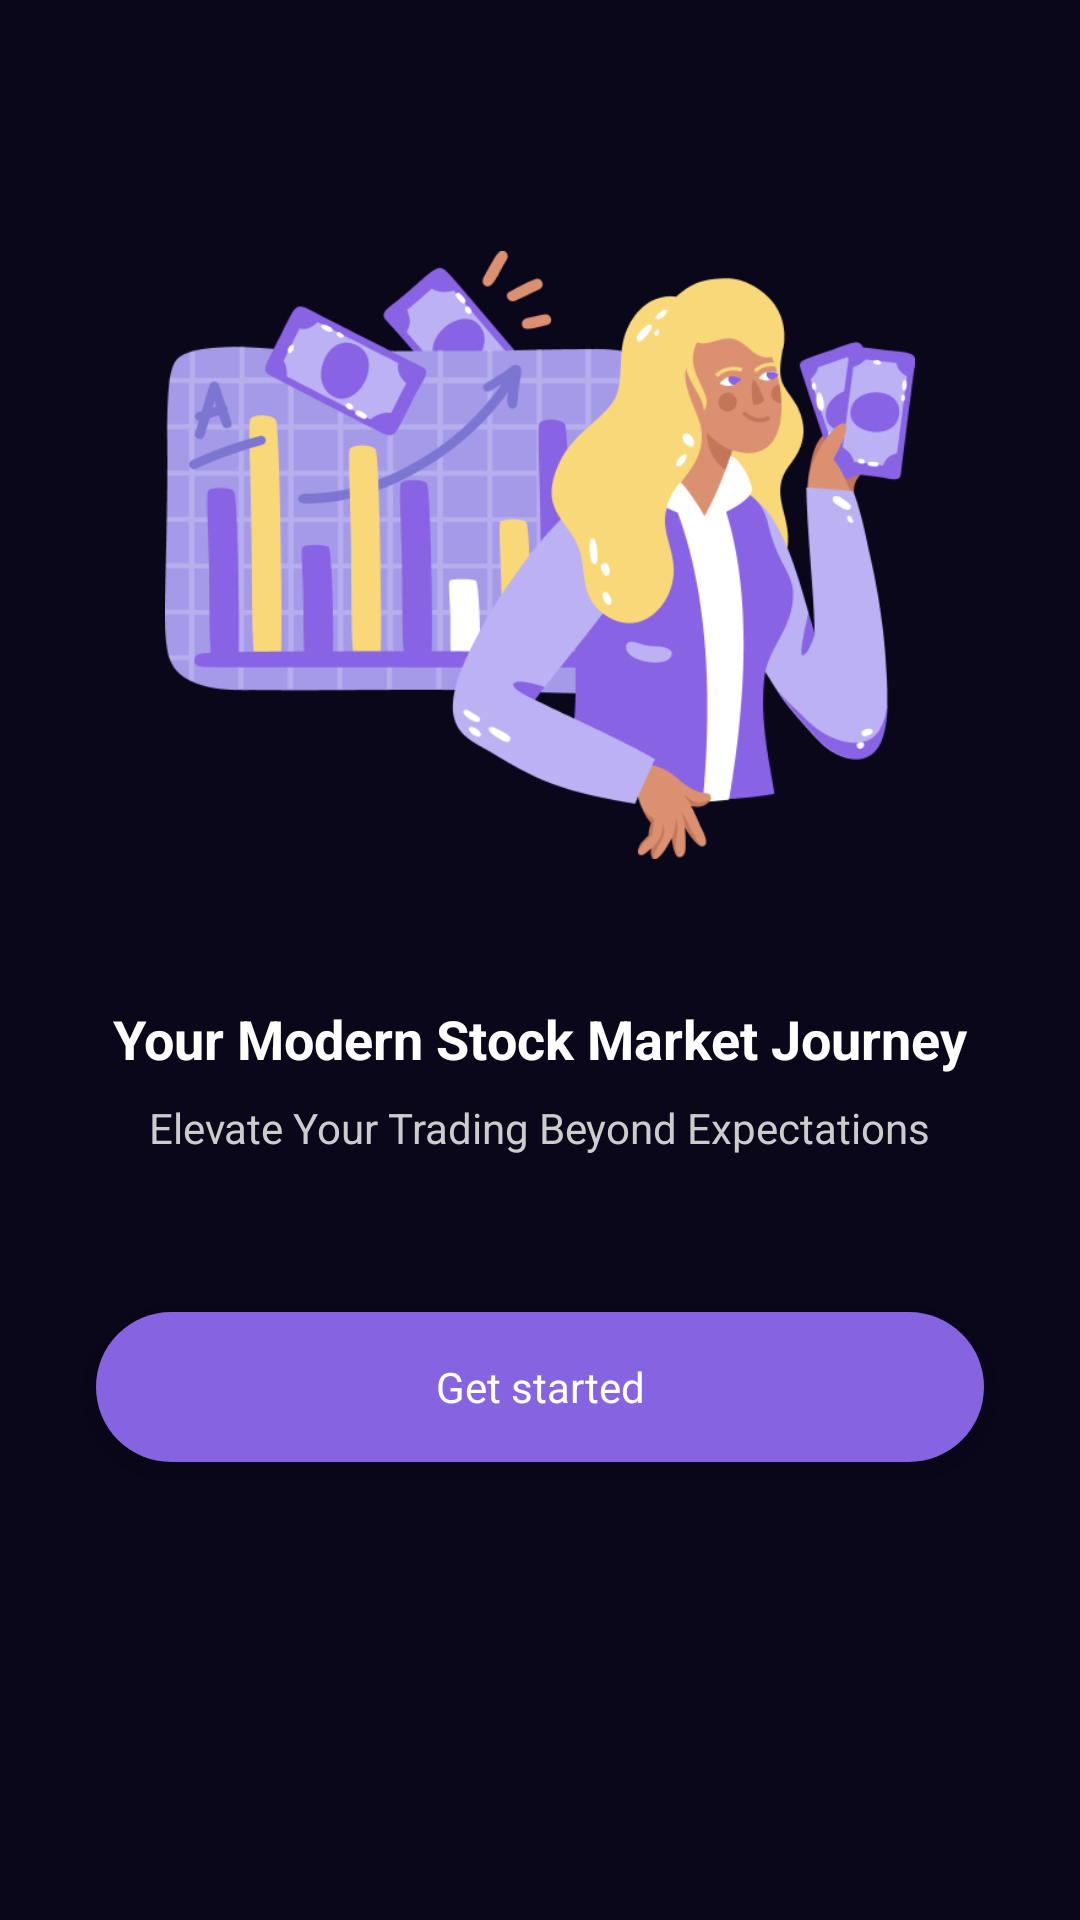

Here is an Android app screen rendered from its layout file. Give the layout XML and the strings, colors and styles it references.
<!-- AndroidManifest.xml: application theme Theme.StockOnboarding -->
<!-- res/layout/activity_main.xml -->
<?xml version="1.0" encoding="utf-8"?>
<androidx.constraintlayout.widget.ConstraintLayout
    xmlns:android="http://schemas.android.com/apk/res/android"
    xmlns:app="http://schemas.android.com/apk/res-auto"
    android:background="#0A071B"
    android:layout_width="match_parent"
    android:layout_height="match_parent">

    <ImageView
        android:id="@+id/imageOnboarding"
        android:layout_width="250dp"
        android:layout_height="250dp"
        android:src="@drawable/stock_illustration"
        android:contentDescription="Illustration"
        app:layout_constraintTop_toTopOf="parent"
        app:layout_constraintStart_toStartOf="parent"
        app:layout_constraintEnd_toEndOf="parent"
        android:layout_marginTop="60dp"/>

    <TextView
        android:id="@+id/titleText"
        android:layout_width="wrap_content"
        android:layout_height="wrap_content"
        android:text="Your Modern Stock Market Journey"
        android:textSize="18sp"
        android:textStyle="bold"
        android:textColor="#FFFFFF"
        app:layout_constraintTop_toBottomOf="@id/imageOnboarding"
        app:layout_constraintStart_toStartOf="parent"
        app:layout_constraintEnd_toEndOf="parent"
        android:layout_marginTop="24dp"/>

    <TextView
        android:id="@+id/subText"
        android:layout_width="wrap_content"
        android:layout_height="wrap_content"
        android:text="Elevate Your Trading Beyond Expectations"
        android:textSize="14sp"
        android:textColor="#CCCCCC"
        app:layout_constraintTop_toBottomOf="@id/titleText"
        app:layout_constraintStart_toStartOf="parent"
        app:layout_constraintEnd_toEndOf="parent"
        android:layout_marginTop="8dp"/>

    <ImageView
        android:id="@+id/pageIndicator"
        android:layout_width="wrap_content"
        android:layout_height="wrap_content"
        app:layout_constraintTop_toBottomOf="@id/subText"
        app:layout_constraintStart_toStartOf="parent"
        app:layout_constraintEnd_toEndOf="parent"
        android:layout_marginTop="20dp"/>

    <Button
        android:id="@+id/buttonGetStarted"
        android:layout_width="0dp"
        android:layout_height="50dp"
        android:text="Get started"
        android:textAllCaps="false"
        android:textColor="#FFFFFF"
        android:backgroundTint="#8663E1"
        android:background="@drawable/rounded_button"
        app:layout_constraintTop_toBottomOf="@id/pageIndicator"
        app:layout_constraintStart_toStartOf="parent"
        app:layout_constraintEnd_toEndOf="parent"
        android:layout_marginTop="32dp"
        android:layout_marginStart="32dp"
        android:layout_marginEnd="32dp"/>
</androidx.constraintlayout.widget.ConstraintLayout>
<!-- resources referenced by this layout -->
<resources>
  <!-- drawable rounded_button (drawable) -->
  <?xml version="1.0" encoding="utf-8"?>
  <shape xmlns:android="http://schemas.android.com/apk/res/android">
      <solid android:color="#8663E1" />
      <corners android:radius="30dp" />
  </shape>
  <!-- drawable stock_illustration: png bitmap (drawable, 44397 bytes) -->
  <style name="Theme.StockOnboarding" parent="Theme.MaterialComponents.DayNight.NoActionBar">
          <item name="colorPrimary">#8663E1</item>
          <item name="colorPrimaryVariant">#5F3DC4</item>
          <item name="colorOnPrimary">#FFFFFF</item>
          <item name="android:windowBackground">#0A071B</item>
          <item name="android:textColorPrimary">#FFFFFF</item>
          <item name="android:navigationBarColor">#0A071B</item>
          <item name="android:statusBarColor">#0A071B</item>
          <item name="android:fontFamily">sans-serif</item>
      </style>
</resources>
